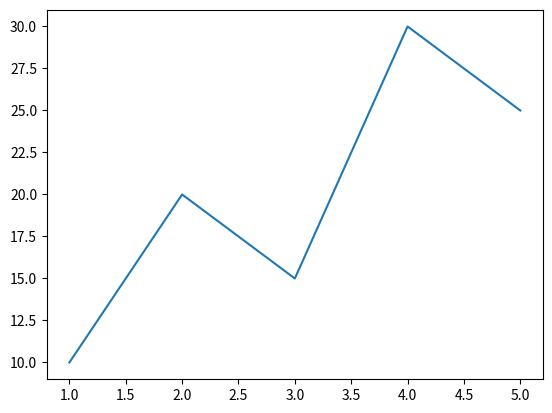
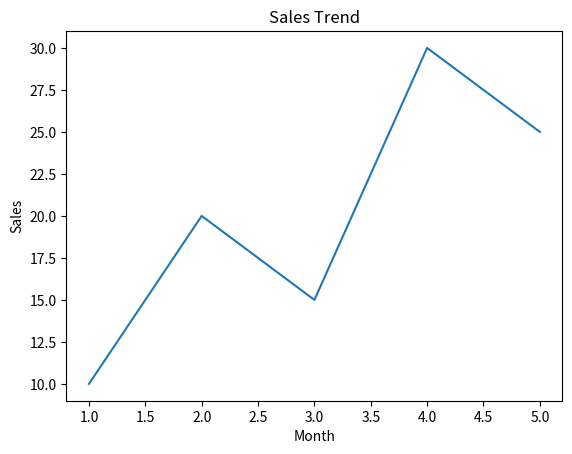
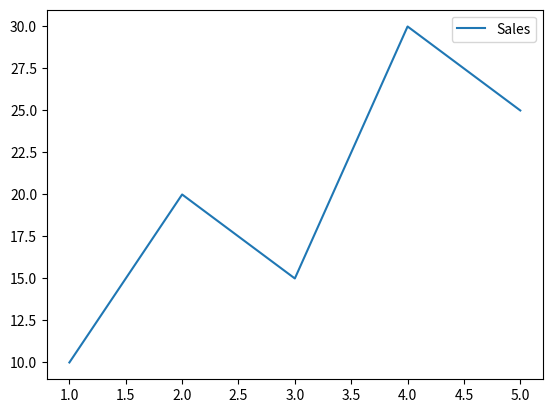
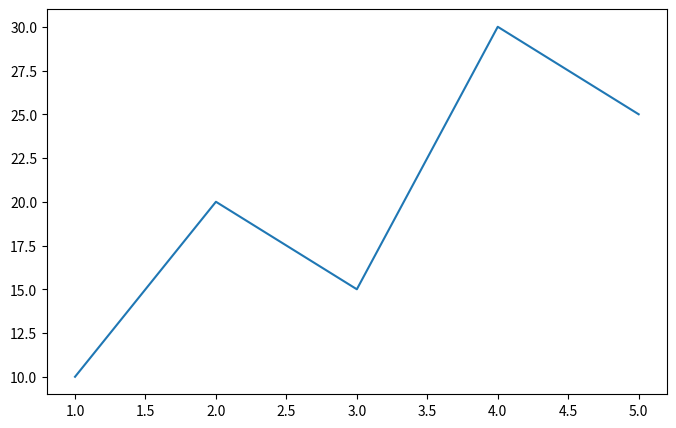

Reproduce these figures in Python, in order.
import matplotlib.pyplot as plt

import matplotlib
print(matplotlib.__version__)

print()
print("******First Line Plot******")


x = [1, 2, 3, 4, 5]
y = [10, 20, 15, 30, 25]

print(plt.plot(x, y))

print(plt.show())

print(plt.title("Sales Trend"))

print(plt.xlabel("Month"))

print(plt.ylabel("Sales"))



plt.plot(x, y)

plt.title("Sales Trend")
plt.xlabel("Month")
plt.ylabel("Sales")

print(plt.show())

print()
print("****Legend****")
plt.plot(
    x,
    y,
    label="Sales"
)

plt.legend()

print(plt.show())

print(plt.grid())

print()
print("****Figure****")

plt.figure(
    figsize=(8,5)
)

plt.plot(x, y)

plt.show()

print("***Save Chart***")
plt.savefig(
    "sales_chart.png"
)

plt.figure(
    figsize=(10,6)
)
